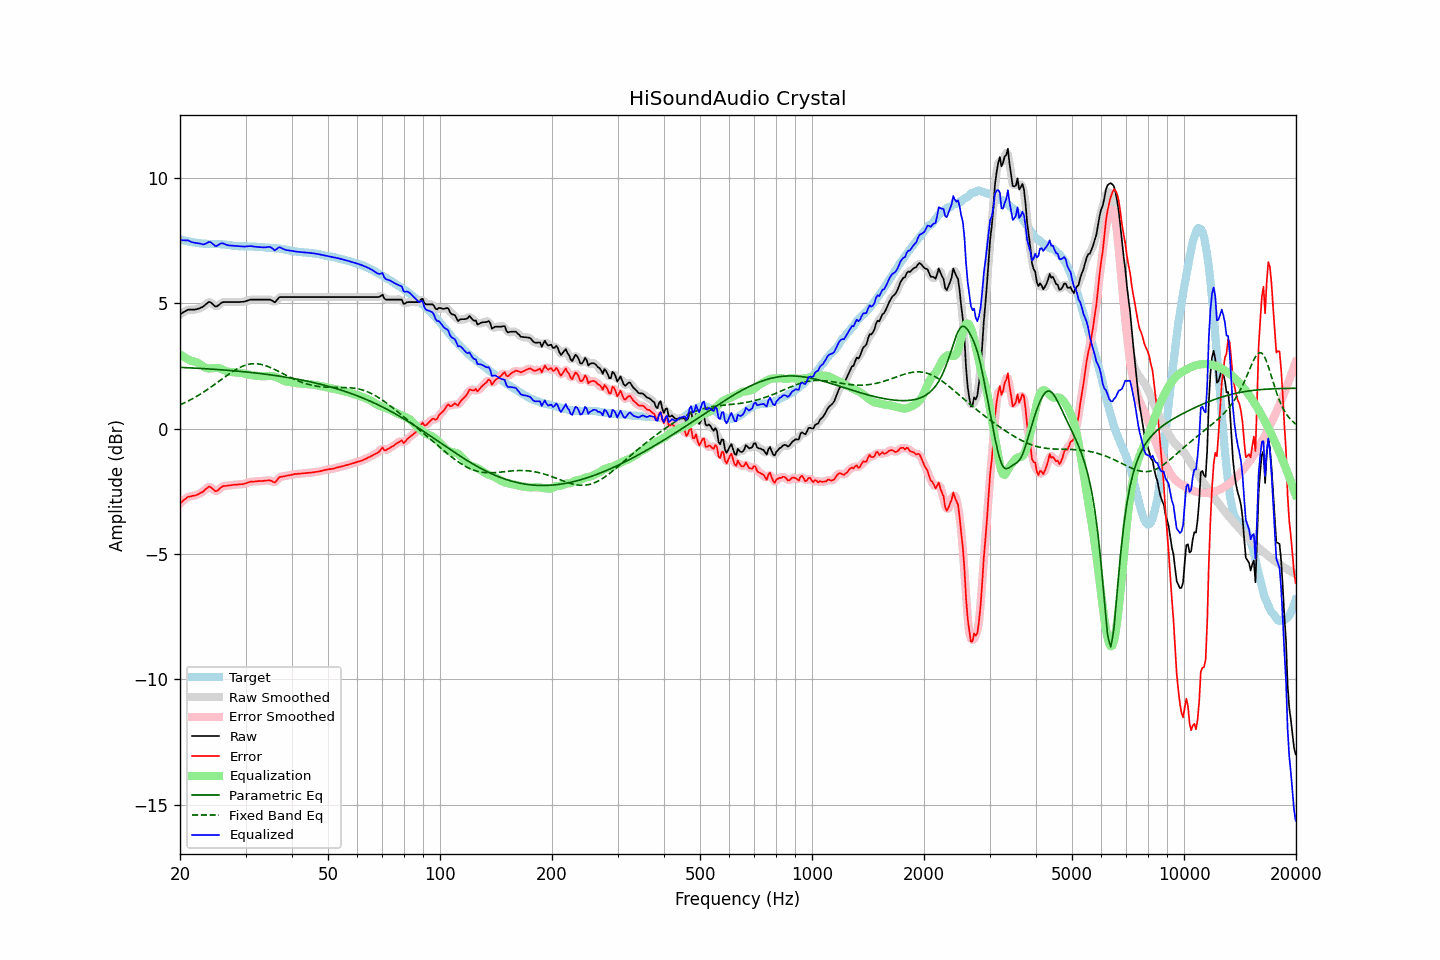

The file beside this chart, header and first rows:
frequency, raw, error, smoothed, error_smoothed, equalization, parametric_eq, fixed_band_eq, equalized_raw, equalized_smoothed, target
20.00, 4.55, -2.98, 4.55, -2.99, 2.96, 2.44, 0.94, 7.51, 7.51, 7.53
20.20, 4.59, -2.93, 4.59, -2.93, 2.92, 2.43, 0.97, 7.51, 7.51, 7.52
20.40, 4.63, -2.87, 4.63, -2.87, 2.87, 2.43, 1.00, 7.50, 7.51, 7.50
20.61, 4.67, -2.82, 4.67, -2.82, 2.83, 2.43, 1.03, 7.50, 7.50, 7.49
20.81, 4.70, -2.77, 4.71, -2.77, 2.80, 2.43, 1.06, 7.50, 7.50, 7.47
21.02, 4.74, -2.72, 4.73, -2.73, 2.76, 2.42, 1.09, 7.50, 7.49, 7.46
21.23, 4.74, -2.71, 4.74, -2.71, 2.73, 2.42, 1.13, 7.47, 7.47, 7.45
21.44, 4.74, -2.70, 4.74, -2.69, 2.70, 2.42, 1.16, 7.44, 7.44, 7.44
21.66, 4.74, -2.68, 4.74, -2.69, 2.68, 2.41, 1.20, 7.42, 7.42, 7.42
21.87, 4.74, -2.68, 4.74, -2.67, 2.66, 2.41, 1.23, 7.40, 7.41, 7.42
22.09, 4.75, -2.66, 4.75, -2.66, 2.65, 2.41, 1.27, 7.40, 7.40, 7.41
22.31, 4.77, -2.63, 4.77, -2.63, 2.62, 2.40, 1.31, 7.39, 7.39, 7.40
22.54, 4.79, -2.60, 4.79, -2.60, 2.59, 2.40, 1.35, 7.38, 7.38, 7.39
22.76, 4.82, -2.56, 4.81, -2.56, 2.55, 2.39, 1.39, 7.37, 7.36, 7.38
22.99, 4.84, -2.54, 4.85, -2.52, 2.50, 2.39, 1.43, 7.34, 7.35, 7.38
23.22, 4.89, -2.48, 4.89, -2.47, 2.45, 2.39, 1.47, 7.34, 7.35, 7.36
23.45, 4.95, -2.41, 4.95, -2.41, 2.42, 2.38, 1.51, 7.37, 7.37, 7.36
23.69, 5.00, -2.36, 5.01, -2.36, 2.40, 2.38, 1.55, 7.40, 7.41, 7.36
23.92, 5.05, -2.31, 5.03, -2.33, 2.39, 2.38, 1.60, 7.44, 7.43, 7.36
24.16, 5.03, -2.33, 5.02, -2.34, 2.40, 2.37, 1.64, 7.43, 7.42, 7.36
24.40, 4.98, -2.38, 4.98, -2.38, 2.40, 2.37, 1.69, 7.38, 7.38, 7.36
24.65, 4.92, -2.44, 4.92, -2.44, 2.41, 2.36, 1.73, 7.33, 7.32, 7.36
24.89, 4.86, -2.50, 4.88, -2.48, 2.41, 2.36, 1.78, 7.27, 7.29, 7.36
25.14, 4.87, -2.49, 4.88, -2.48, 2.41, 2.35, 1.83, 7.28, 7.29, 7.36
25.39, 4.92, -2.44, 4.91, -2.44, 2.41, 2.35, 1.87, 7.33, 7.32, 7.36
25.65, 4.97, -2.38, 4.97, -2.38, 2.39, 2.34, 1.92, 7.36, 7.36, 7.35
25.91, 5.02, -2.33, 5.01, -2.33, 2.37, 2.34, 1.97, 7.39, 7.38, 7.35
26.16, 5.04, -2.29, 5.04, -2.30, 2.34, 2.33, 2.02, 7.38, 7.37, 7.33
26.43, 5.04, -2.29, 5.04, -2.29, 2.31, 2.33, 2.06, 7.35, 7.35, 7.33
26.69, 5.04, -2.28, 5.04, -2.28, 2.28, 2.32, 2.11, 7.32, 7.32, 7.32
26.96, 5.04, -2.27, 5.04, -2.27, 2.26, 2.32, 2.15, 7.30, 7.30, 7.31
27.23, 5.04, -2.27, 5.04, -2.27, 2.26, 2.31, 2.20, 7.30, 7.30, 7.31
27.50, 5.04, -2.26, 5.04, -2.26, 2.25, 2.31, 2.24, 7.29, 7.29, 7.30
27.77, 5.04, -2.25, 5.04, -2.25, 2.25, 2.30, 2.28, 7.29, 7.29, 7.29
28.05, 5.04, -2.23, 5.04, -2.24, 2.24, 2.30, 2.32, 7.28, 7.28, 7.27
28.33, 5.04, -2.23, 5.04, -2.23, 2.24, 2.29, 2.36, 7.28, 7.28, 7.27
28.62, 5.04, -2.23, 5.04, -2.23, 2.23, 2.29, 2.40, 7.27, 7.27, 7.27
28.90, 5.04, -2.22, 5.04, -2.22, 2.22, 2.28, 2.43, 7.26, 7.27, 7.26
29.19, 5.05, -2.22, 5.05, -2.22, 2.22, 2.27, 2.46, 7.27, 7.26, 7.27
29.48, 5.05, -2.22, 5.05, -2.21, 2.20, 2.27, 2.49, 7.25, 7.26, 7.27
29.78, 5.06, -2.21, 5.06, -2.20, 2.19, 2.26, 2.51, 7.25, 7.25, 7.27
30.08, 5.08, -2.18, 5.08, -2.18, 2.18, 2.26, 2.53, 7.26, 7.26, 7.26
30.38, 5.10, -2.16, 5.10, -2.16, 2.16, 2.25, 2.55, 7.26, 7.26, 7.26
30.68, 5.12, -2.14, 5.12, -2.14, 2.15, 2.24, 2.56, 7.27, 7.27, 7.26
30.99, 5.14, -2.12, 5.13, -2.12, 2.13, 2.24, 2.57, 7.27, 7.27, 7.26
31.30, 5.14, -2.12, 5.14, -2.12, 2.12, 2.23, 2.58, 7.26, 7.26, 7.26
31.61, 5.14, -2.11, 5.14, -2.11, 2.11, 2.22, 2.58, 7.25, 7.25, 7.25
31.93, 5.14, -2.11, 5.14, -2.11, 2.10, 2.21, 2.58, 7.24, 7.24, 7.25
32.24, 5.14, -2.10, 5.14, -2.10, 2.10, 2.21, 2.58, 7.24, 7.24, 7.24
32.57, 5.14, -2.10, 5.14, -2.10, 2.09, 2.20, 2.57, 7.23, 7.23, 7.24
32.89, 5.14, -2.09, 5.14, -2.09, 2.09, 2.19, 2.56, 7.23, 7.23, 7.23
33.22, 5.14, -2.09, 5.14, -2.09, 2.08, 2.18, 2.55, 7.22, 7.22, 7.23
33.55, 5.14, -2.09, 5.14, -2.08, 2.08, 2.18, 2.53, 7.22, 7.22, 7.23
33.89, 5.14, -2.07, 5.14, -2.08, 2.08, 2.17, 2.51, 7.22, 7.22, 7.21
34.23, 5.14, -2.07, 5.14, -2.07, 2.09, 2.16, 2.49, 7.23, 7.23, 7.21
34.57, 5.14, -2.07, 5.14, -2.07, 2.10, 2.15, 2.46, 7.24, 7.24, 7.21
34.92, 5.14, -2.07, 5.13, -2.07, 2.10, 2.14, 2.44, 7.24, 7.23, 7.21
35.27, 5.11, -2.09, 5.10, -2.10, 2.09, 2.13, 2.41, 7.20, 7.19, 7.20
35.62, 5.07, -2.13, 5.07, -2.13, 2.08, 2.12, 2.38, 7.15, 7.15, 7.20
35.97, 5.03, -2.15, 5.06, -2.12, 2.07, 2.12, 2.35, 7.10, 7.13, 7.18
... 635 more rows
